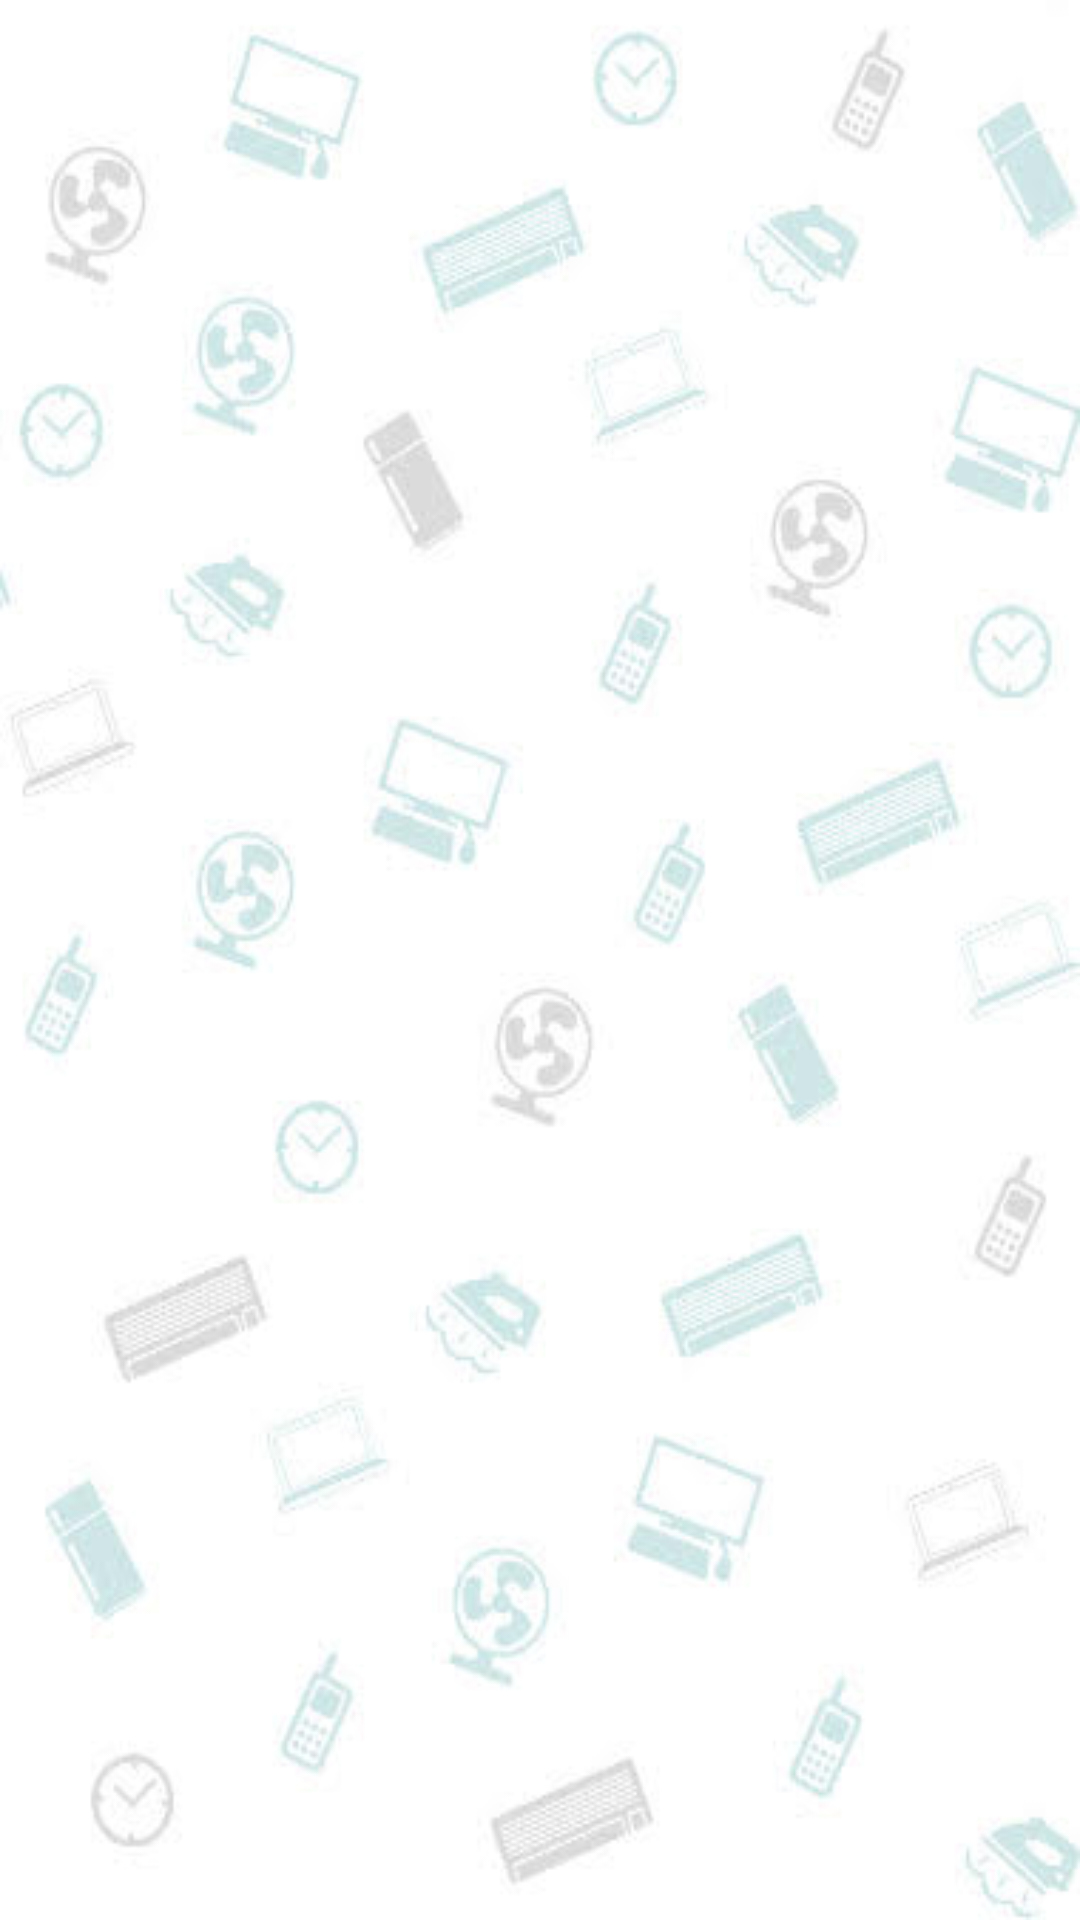

Android layout source for this screen:
<!-- AndroidManifest.xml: application theme AppTheme -->
<!-- res/layout/login.xml -->
<?xml version="1.0" encoding="utf-8"?>
<RelativeLayout xmlns:android="http://schemas.android.com/apk/res/android"
    android:layout_width="match_parent"
    android:layout_height="match_parent"
    android:orientation="vertical"
    android:background="@mipmap/loginbg">



</RelativeLayout>
<!-- resources referenced by this layout -->
<resources>
  <!-- mipmap loginbg: jpg bitmap (mipmap-hdpi, 14376 bytes) -->
  <style name="AppTheme" parent="Theme.AppCompat.Light.NoActionBar">
          
          <item name="colorPrimaryDark">@color/colorPrimaryDark</item>
          <item name="colorPrimary">@color/colorPrimary</item>
          <item name="colorAccent">@color/colorAccent</item>
  
          
          
          
          
          
      </style>
  <color name="colorPrimaryDark">#008577</color>
  <color name="colorPrimary">#008577</color>
  <color name="colorAccent">#00574B</color>
</resources>
